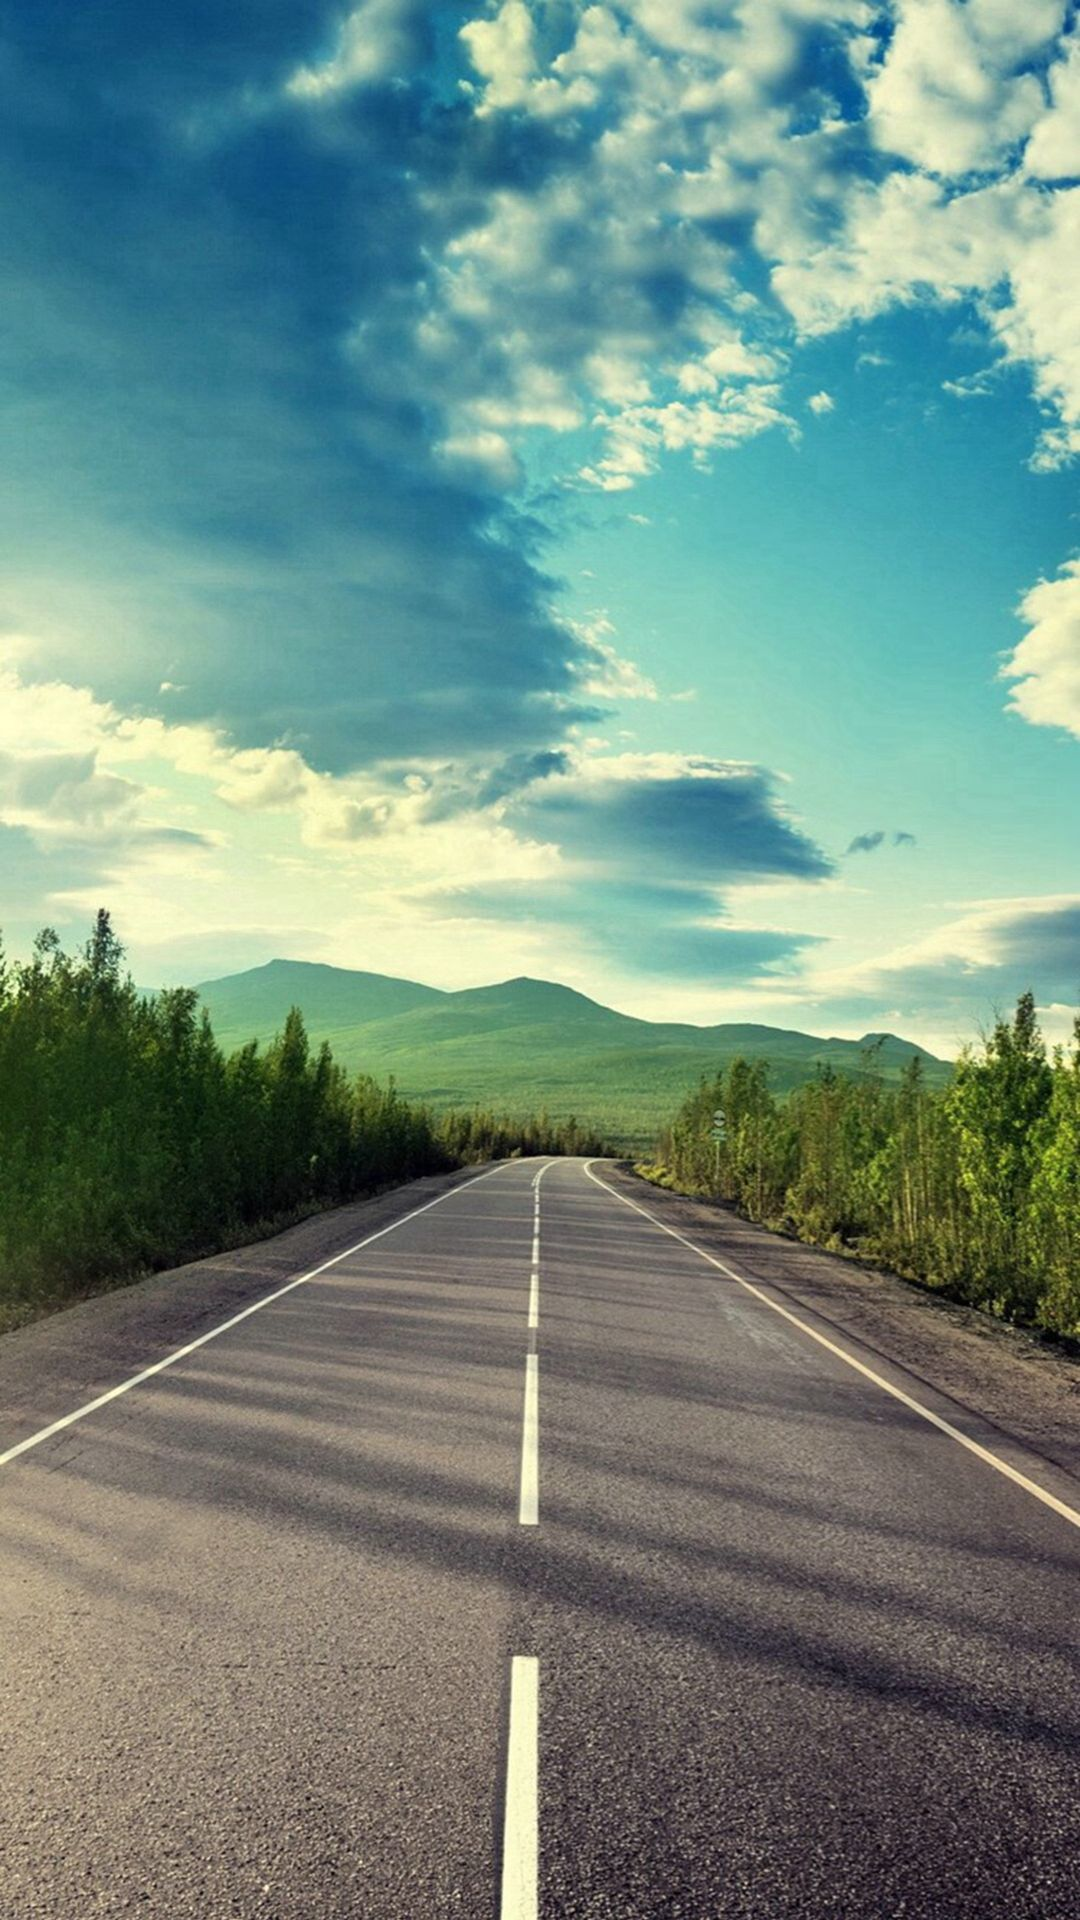

The Android layout XML behind this screen, and the referenced resources:
<!-- AndroidManifest.xml: application theme AppTheme -->
<!-- res/layout/activity_splash.xml -->
<?xml version="1.0" encoding="utf-8"?>
<RelativeLayout xmlns:android="http://schemas.android.com/apk/res/android"
    xmlns:app="http://schemas.android.com/apk/res-auto"
    xmlns:tools="http://schemas.android.com/tools"
    android:layout_width="match_parent"
    android:layout_height="match_parent">

    <FrameLayout
        android:layout_width="match_parent"
        android:layout_height="match_parent">

        <ImageView
            android:id="@+id/image"
            android:layout_width="match_parent"
            android:layout_height="match_parent"
            android:foreground="@drawable/image_overlay"
            android:foregroundTint="#333333"
            android:scaleType="centerCrop"
            android:src="@drawable/bgpic" />

        <RelativeLayout
            android:id="@+id/one"
            android:layout_width="match_parent"
            android:layout_height="match_parent"
            android:layout_gravity="center"
            android:gravity="center"
            android:orientation="vertical">

            <ImageView
                android:id="@+id/logo"
                android:layout_width="520dp"
                android:layout_height="520dp"
                android:layout_gravity="center"
                android:gravity="center"
                android:src="@drawable/logo" />


        </RelativeLayout>
    </FrameLayout>
</RelativeLayout>
<!-- resources referenced by this layout -->
<resources>
  <!-- drawable bgpic: jpg bitmap (drawable, 293323 bytes) -->
</resources>
